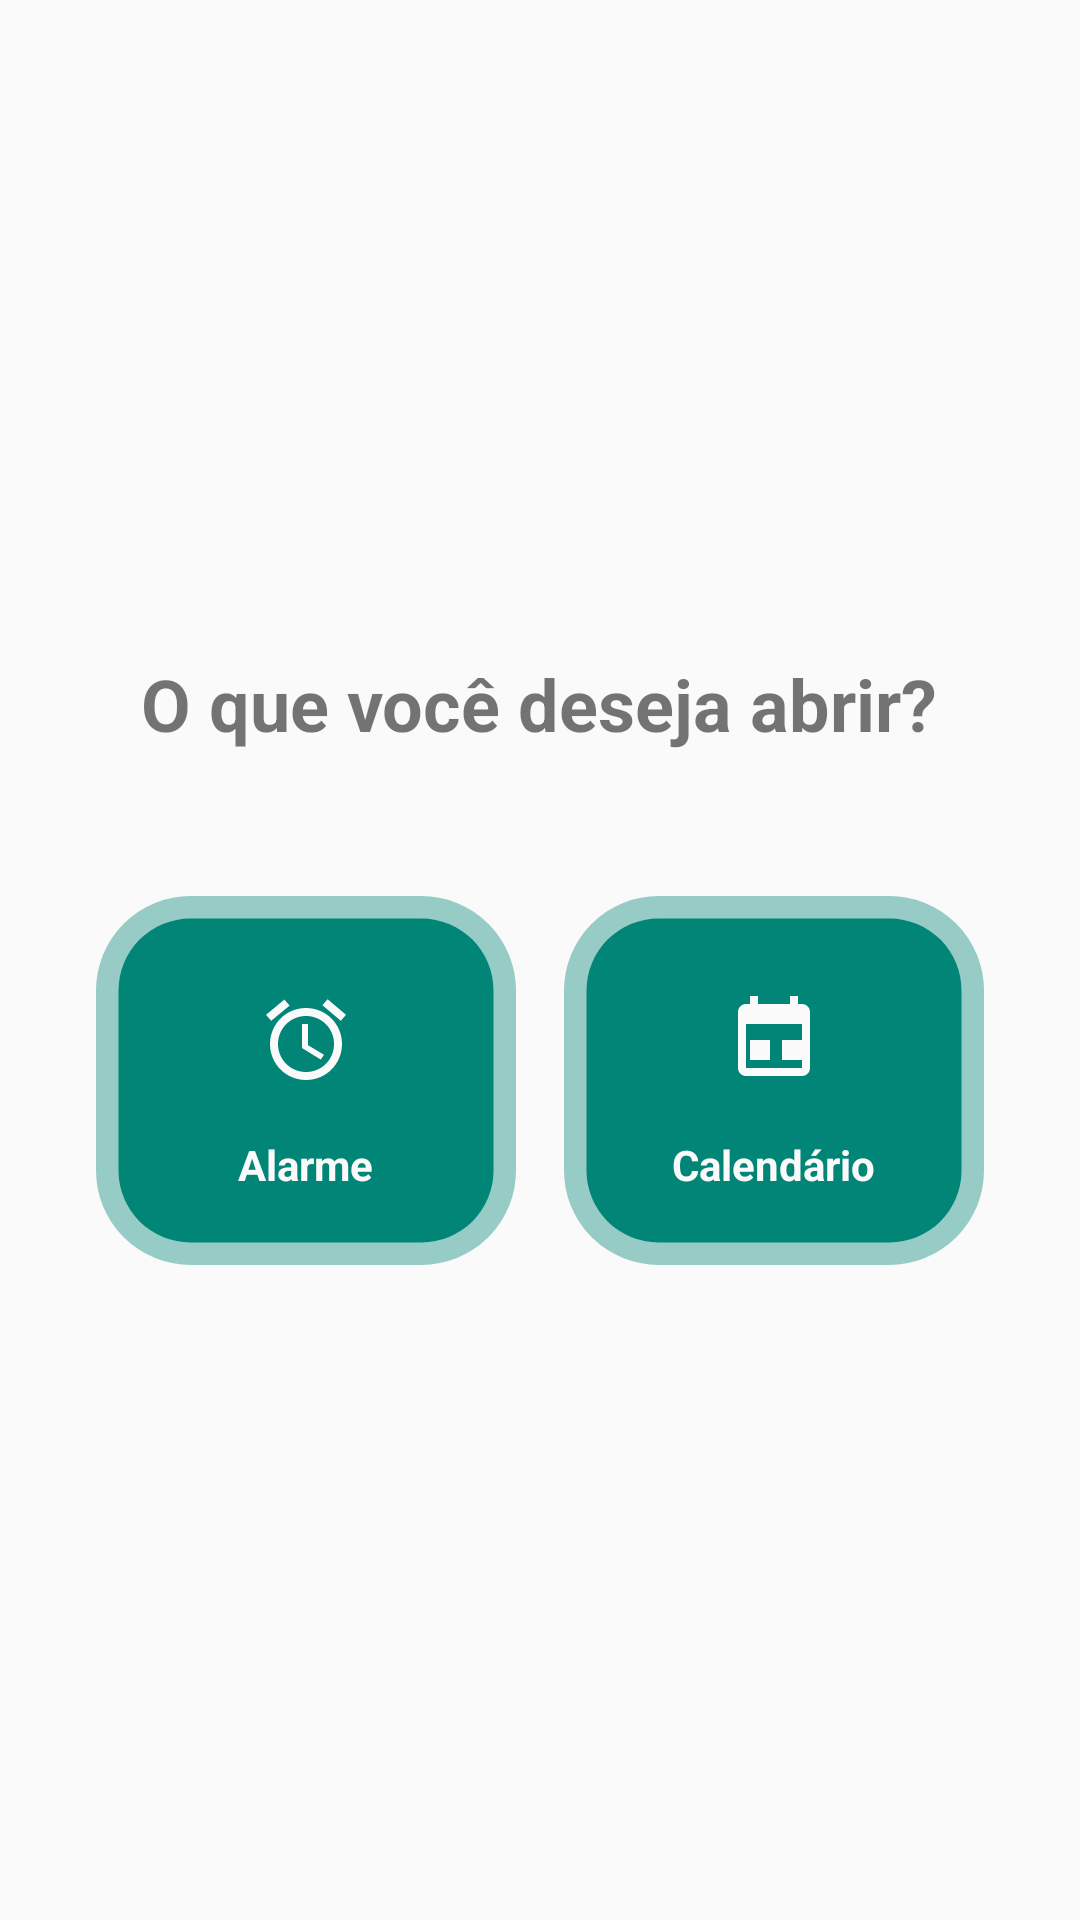

Produce the Android XML layout that renders to this screen, including the resource entries it uses.
<!-- AndroidManifest.xml: activity theme AppTheme -->
<!-- res/layout/activity_menu.xml -->
<?xml version="1.0" encoding="utf-8"?>
<RelativeLayout xmlns:android="http://schemas.android.com/apk/res/android"
    android:layout_width="match_parent"
    android:layout_height="match_parent"
    xmlns:ads="http://schemas.android.com/apk/res-auto"
    android:background="?android:attr/colorBackground">

    <LinearLayout
        android:layout_width="match_parent"
        android:layout_height="wrap_content"
        android:orientation="vertical"
        android:gravity="center"
        android:layout_centerInParent="true"
        android:padding="32dp">

        <TextView
            android:layout_width="wrap_content"
            android:layout_height="wrap_content"
            android:text="O que você deseja abrir?"
            android:textSize="24sp"
            android:textStyle="bold"
            android:layout_marginBottom="48dp"
            android:gravity="center"/>

        <LinearLayout
            android:layout_width="match_parent"
            android:layout_height="wrap_content"
            android:orientation="horizontal"
            android:gravity="center"
            android:weightSum="2">

            
            <LinearLayout
                android:id="@+id/btnOpenAlarm"
                android:layout_width="0dp"
                android:layout_height="wrap_content"
                android:layout_weight="1"
                android:orientation="vertical"
                android:gravity="center"
                android:background="@drawable/bg_rounded"
                android:backgroundTint="?android:attr/colorAccent"
                android:padding="24dp"
                android:layout_marginEnd="8dp"
                android:clickable="true"
                android:focusable="true">
                
                <ImageView
                    android:layout_width="48dp"
                    android:layout_height="48dp"
                    android:src="@drawable/ic_alarm"
                    android:padding="8dp"
                    android:tint="?android:attr/colorBackground"/>

                <TextView
                    android:layout_width="wrap_content"
                    android:layout_height="wrap_content"
                    android:text="Alarme"
                    android:textSize="14sp"
                    android:textStyle="bold"
                    android:layout_marginTop="8dp"
                    android:textColor="?android:attr/colorBackground"/>
            </LinearLayout>

            
            <LinearLayout
                android:id="@+id/btnOpenCalendar"
                android:layout_width="0dp"
                android:layout_height="wrap_content"
                android:layout_weight="1"
                android:orientation="vertical"
                android:gravity="center"
                android:background="@drawable/bg_rounded"
                android:backgroundTint="?android:attr/colorAccent"
                android:padding="24dp"
                android:layout_marginStart="8dp"
                android:clickable="true"
                android:focusable="true">
                
                <ImageView
                    android:layout_width="48dp"
                    android:layout_height="48dp"
                    android:src="@drawable/ic_calendar"
                    android:padding="8dp"
                    android:tint="?android:attr/colorBackground"/>

                <TextView
                    android:layout_width="wrap_content"
                    android:layout_height="wrap_content"
                    android:text="Calendário"
                    android:textSize="14sp"
                    android:textStyle="bold"
                    android:layout_marginTop="8dp"
                    android:textColor="?android:attr/colorBackground"/>
            </LinearLayout>

        </LinearLayout>

    </LinearLayout>

    <FrameLayout
        android:id="@+id/fl_adplaceholder"
        android:layout_width="match_parent"
        android:layout_height="wrap_content"
        android:layout_alignParentBottom="true"
        android:layout_centerHorizontal="true" />

</RelativeLayout>
<!-- resources referenced by this layout -->
<resources>
  <!-- drawable bg_rounded (drawable) -->
  <?xml version="1.0" encoding="UTF-8"?>
  <shape xmlns:android="http://schemas.android.com/apk/res/android">
      <solid android:color="?android:attr/colorBackground"/>
  
      <stroke android:width="15dp"
          android:color="?android:attr/textColorHighlightInverse" />
  
      <corners android:radius="24dp"/>
  </shape>
  <!-- drawable ic_alarm (drawable) -->
  <vector xmlns:android="http://schemas.android.com/apk/res/android"
      android:width="16dp"
      android:height="16dp"
      android:viewportWidth="24"
      android:viewportHeight="24"
      android:tint="?attr/colorControlNormal">
    <path
        android:fillColor="@android:color/white"
        android:pathData="M22,5.7l-4.6,-3.9l-1.3,1.5l4.6,3.9L22,5.7zM7.9,3.4L6.6,1.9L2,5.7l1.3,1.5L7.9,3.4zM12.5,8H11v6l4.7,2.9l0.8,-1.2l-4,-2.4V8zM12,4c-5,0 -9,4 -9,9s4,9 9,9s9,-4 9,-9S17,4 12,4zM12,20c-3.9,0 -7,-3.1 -7,-7s3.1,-7 7,-7s7,3.1 7,7S15.9,20 12,20z"/>
  </vector>
  <!-- drawable ic_calendar (drawable) -->
  <vector xmlns:android="http://schemas.android.com/apk/res/android"
      android:width="24dp"
      android:height="24dp"
      android:viewportWidth="24"
      android:viewportHeight="24"
      android:tint="?attr/colorControlNormal">
    <path
        android:fillColor="@android:color/white"
        android:pathData="M19,3h-1V1h-2v2H8V1H6v2H5C3.89,3 3,3.9 3,5v14c0,1.1 0.89,2 2,2h14c1.1,0 2,-0.9 2,-2V5C21,3.9 20.11,3 19,3zM19,19H5V8h14V19zM6,17h5v-5H6V17zM14,12v5h5v-5H14z"/>
  </vector>
  <style name="AppTheme" parent="Theme.AppCompat.DayNight.DarkActionBar">
          
          <item name="colorPrimary">@color/purple_500</item>
          <item name="colorPrimaryVariant">@color/purple_700</item>
          <item name="colorOnPrimary">@color/white</item>
          
          <item name="colorSecondary">@color/teal_200</item>
          <item name="colorSecondaryVariant">@color/teal_700</item>
          <item name="colorOnSecondary">@color/black</item>
          
          <item name="android:statusBarColor" tools:targetApi="l">?attr/colorPrimaryVariant</item>
      </style>
  <!-- not gathered from this repository: default colours our renderer supplied (Android Studio template values) -->
  <color name="purple_500">#FF6200EE</color>
  <color name="purple_700">#FF3700B3</color>
  <color name="teal_200">#FF03DAC5</color>
  <color name="teal_700">#FF018786</color>
  <color name="black">#FF000000</color>
  <color name="white">#FFFFFFFF</color>
</resources>
